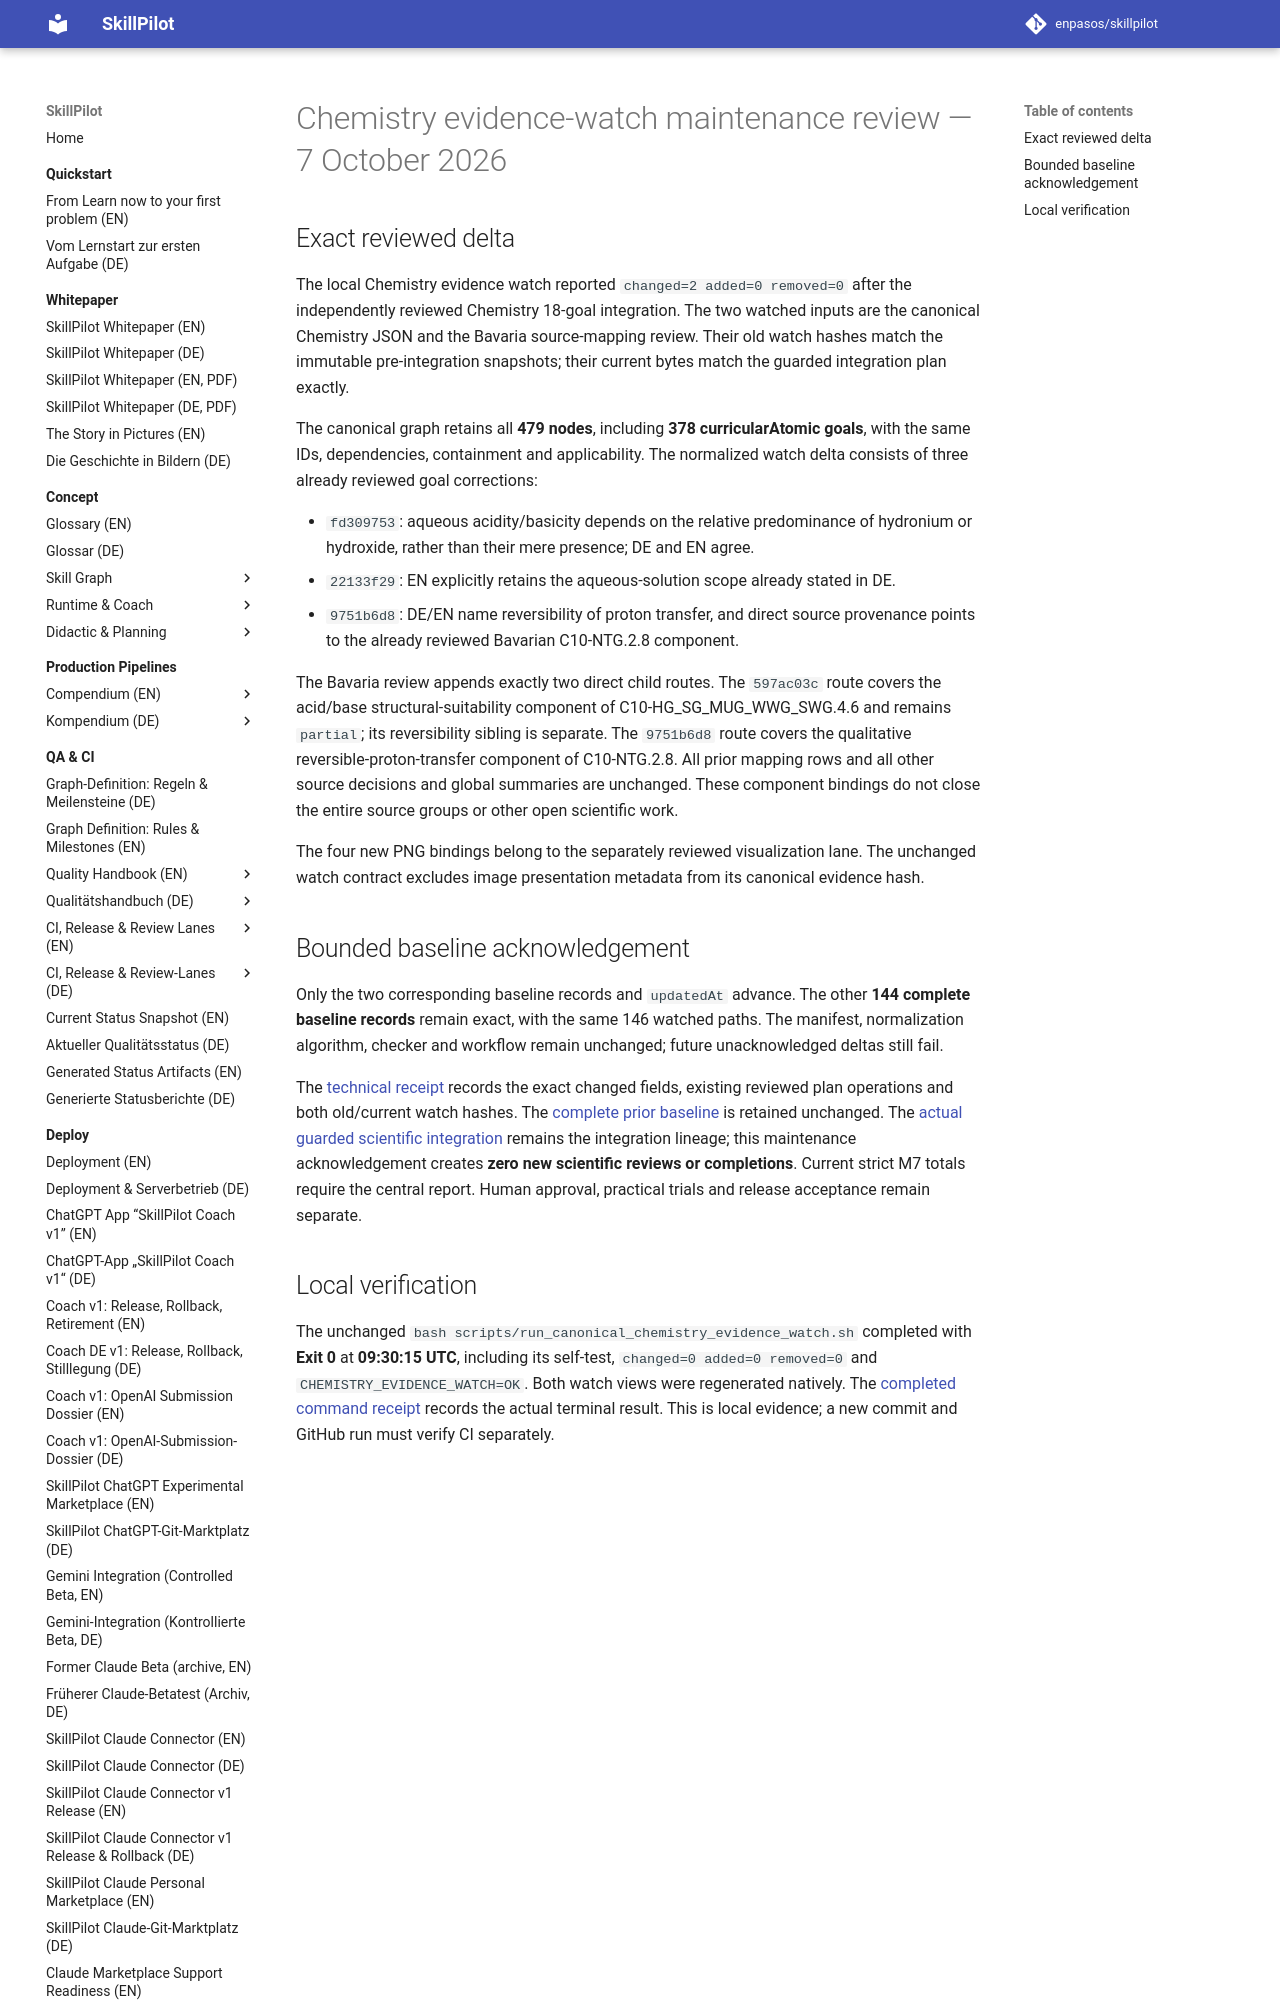

repository: enpasos/skillpilot · page: dev/canonical-gymnasium-chemistry-evidence-watch-review-2026-10-07/index.html · generator: mkdocs

# Chemistry evidence-watch maintenance review — 7 October 2026

## Exact reviewed delta

The local Chemistry evidence watch reported `changed=2 added=0 removed=0`
after the independently reviewed Chemistry 18-goal integration. The two
watched inputs are the canonical Chemistry JSON and the Bavaria source-mapping
review. Their old watch hashes match the immutable pre-integration snapshots;
their current bytes match the guarded integration plan exactly.

The canonical graph retains all **479 nodes**, including **378
curricularAtomic goals**, with the same IDs, dependencies, containment and
applicability. The normalized watch delta consists of three already reviewed
goal corrections:

- `fd309753`: aqueous acidity/basicity depends on the relative predominance of
  hydronium or hydroxide, rather than their mere presence; DE and EN agree.
- `22133f29`: EN explicitly retains the aqueous-solution scope already stated
  in DE.
- `9751b6d8`: DE/EN name reversibility of proton transfer, and direct source
  provenance points to the already reviewed Bavarian C10-NTG.2.8 component.

The Bavaria review appends exactly two direct child routes. The
`597ac03c` route covers the acid/base structural-suitability component of
C10-HG_SG_MUG_WWG_SWG.4.6 and remains `partial`; its reversibility sibling is
separate. The `9751b6d8` route covers the qualitative reversible-proton-transfer
component of C10-NTG.2.8. All prior mapping rows and all other source decisions
and global summaries are unchanged. These component bindings do not close the
entire source groups or other open scientific work.

The four new PNG bindings belong to the separately reviewed visualization lane.
The unchanged watch contract excludes image presentation metadata from its
canonical evidence hash.
